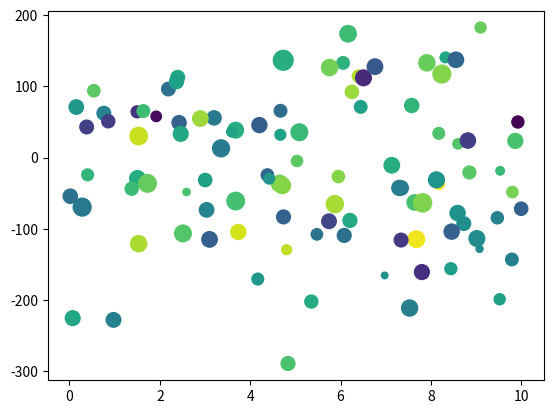

The script that saved this image:
import matplotlib.pyplot as plt
import numpy as np

x = np.random.uniform(0.0, 10.0, 100)
y = np.random.normal(0.0, 100.0, 100)
z = np.random.normal(100.0, 40.0, 100)
c = np.random.normal(0, 20, 100)

plt.scatter(x, y, c=c, s=z)

plt.show()